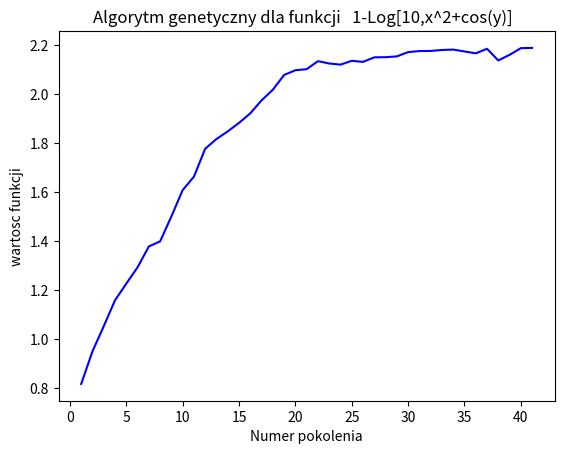

Generate this figure with matplotlib:
import random
import math
import matplotlib.pyplot as plt
import numpy as np
class Parameters:
    # Simulation parameters
    lp = 40  # Number of generations in the experiment
    a1 = 1.0  # Initial value of the search space
    b1 = 2.0  # Final value of the search space
    a2 = 3.5  # Initial value of the search space
    b2 = 5.0  # Final value of the search space
    N = 11  # Number of genes in a single chromosome
    pula = 60  # Number of individuals in the population (even number)
    pk = 0.75  # Crossover probability
    pm = 0.01  # Mutation probability
    wykres= [0]*(lp+1)
    counter=0
class BaseNumbers:
    tablica_bazowa = [random.randint(0, 255) for _ in range(100 * Parameters.lp)]
    index_bazowy = 0

    @staticmethod
    def pobierz_bazowa():
        BaseNumbers.index_bazowy += 1
        return BaseNumbers.tablica_bazowa[BaseNumbers.index_bazowy - 1]

    @staticmethod
    def power():
        # Calculate the N-th non-negative power of two
        power = 1
        for _  in range(Parameters.N):
            power *= 2
        return power

class Population:
    def __init__(self):
        self.populacja = [[random.randint(0, 1) for _ in range(Parameters.N)] for _ in range(Parameters.pula)]
        self.tablica_fenotypow = [0] * Parameters.pula
        self.power = BaseNumbers.power()
        self.tablica_dostosowanie = [0] * Parameters.pula

    def losuj_populacje(self):
        for i in range(Parameters.pula):
            for j in range(Parameters.N):
                self.populacja[i][j] = random.randint(0, 1)

    def oblicz_fenotypy(self,a,b):
        for pozycja in range(Parameters.pula):
            self.tablica_fenotypow[pozycja] = a + (b - a) * self.oblicz_fenotyp_chromosomu(pozycja) / self.power

    def oblicz_fenotyp_chromosomu(self, pozycja_chromosomu):
        fenotyp = 0
        rat = 1
        for j in range(Parameters.N):
            fenotyp += self.populacja[pozycja_chromosomu][j] * rat
            rat *= 2
        return fenotyp

    def oblicz_dostosowanie(self,tablica_fenotypowY):
        for i in range(Parameters.pula):
            x = self.tablica_fenotypow[i]
            y= tablica_fenotypowY[i]
            self.tablica_dostosowanie[i] = 1-math.log(x**2+math.cos(y),10)

    def dostosowanie_normalizacja(self):
        min_val = min(self.tablica_dostosowanie)
        max_val = max(self.tablica_dostosowanie)
        offset = (max_val - min_val) / (Parameters.N - 1) - min_val
        for i in range(Parameters.pula):
            self.tablica_dostosowanie[i] += offset

    def ruletka(self):
        self.dostosowanie_normalizacja()
        suma_dostosowanie = sum(self.tablica_dostosowanie)

        tablica_NI = [dostosowanie / suma_dostosowanie * self.power for dostosowanie in self.tablica_dostosowanie]
        losowe = [random.randint(0, self.power - 1) for _ in range(Parameters.pula)]
        ruletka = [0] * Parameters.pula

        pozycja = 0
        for i in range(Parameters.pula):
            pozycja += tablica_NI[i]
            ruletka[i] = pozycja

        nowe_pokolenie = [[0] * Parameters.N for _ in range(Parameters.pula)]

        for i in range(Parameters.pula):
            j = 0
            while losowe[i] > ruletka[j]:
                j += 1
            nowe_pokolenie[i] = self.populacja[j][:]

        self.populacja = nowe_pokolenie

    def krzyzowanie(self):
        liczba_par = Parameters.pula // 2
        losowe_pary = [random.randint(0, 99) for _ in range(liczba_par)]
        losowe_miejsca = [random.randint(0, Parameters.N - 2) for _ in range(liczba_par)]

        pierwszy = 0
        for para in range(liczba_par):
            if losowe_pary[para] < Parameters.pk * 100:
                for i in range(losowe_miejsca[para], Parameters.N):
                    self.populacja[pierwszy][i], self.populacja[pierwszy + 1][i] = self.populacja[pierwszy + 1][i], self.populacja[pierwszy][i]
            pierwszy += 2

    def mutacje(self):
        for i in range(Parameters.pula):
            if random.random() < Parameters.pm:
                miejsce_mutacji = random.randint(0, Parameters.N - 1)
                self.populacja[i][miejsce_mutacji] = 1 - self.populacja[i][miejsce_mutacji]

    def pokaz_dostosowanie_srednie(self):
        srednia = sum(self.tablica_dostosowanie) / Parameters.pula
        Parameters.wykres[Parameters.counter]=srednia
        Parameters.counter+=1
        print(f"{srednia:.2f}")

def main():
    nr_pokolenia = 0
    liczby_bazowe = BaseNumbers()
    populacja1 = Population()
    populacja2 = Population()

    populacja1.losuj_populacje()
    populacja1.oblicz_fenotypy(Parameters.a1,Parameters.b1)

    populacja2.losuj_populacje()
    populacja2.oblicz_fenotypy(Parameters.a2,Parameters.b2)

    populacja1.oblicz_dostosowanie(populacja2.tablica_fenotypow)
    populacja2.tablica_dostosowanie=populacja1.tablica_dostosowanie


    print("Nr pokolenia   Średnia wartość funkcji dostosowania")
    print(f"{nr_pokolenia:3}", end="          ")
    populacja1.pokaz_dostosowanie_srednie()
    while nr_pokolenia < Parameters.lp:
        nr_pokolenia += 1
        populacja1.ruletka()
        populacja1.krzyzowanie()
        populacja1.mutacje()
        populacja1.oblicz_fenotypy(Parameters.a1,Parameters.b1)




        populacja2.ruletka()
        populacja2.krzyzowanie()
        populacja2.mutacje()
        populacja2.oblicz_fenotypy(Parameters.a2,Parameters.b2)

        populacja1.oblicz_dostosowanie(populacja2.tablica_fenotypow)
        populacja2.tablica_dostosowanie = populacja1.tablica_dostosowanie
        print(f"{nr_pokolenia:3}", end="          ")
        populacja1.pokaz_dostosowanie_srednie()


    numbers = np.arange(1, 42)
    plt.plot(numbers, Parameters.wykres,c = "b")

    # Set the title
    plt.title("Algorytm genetyczny dla funkcji   1-Log[10,x^2+cos(y)]  ")
    # Set the y-axis label
    plt.ylabel('wartosc funkcji')
    # Set the x-axis label
    plt.xlabel('Numer pokolenia')
    plt.show()
if __name__ == "__main__":
    main()



